4-way image classification set "Image_for_classification" from GitHub (akellasrinivas/hypertensia); label vocabulary: hypertensive retinopathy mask, hypertensive retinopathy pre-treatment, non hypertensive retinopathy, non hypertensive retinopathy pre-treatment.

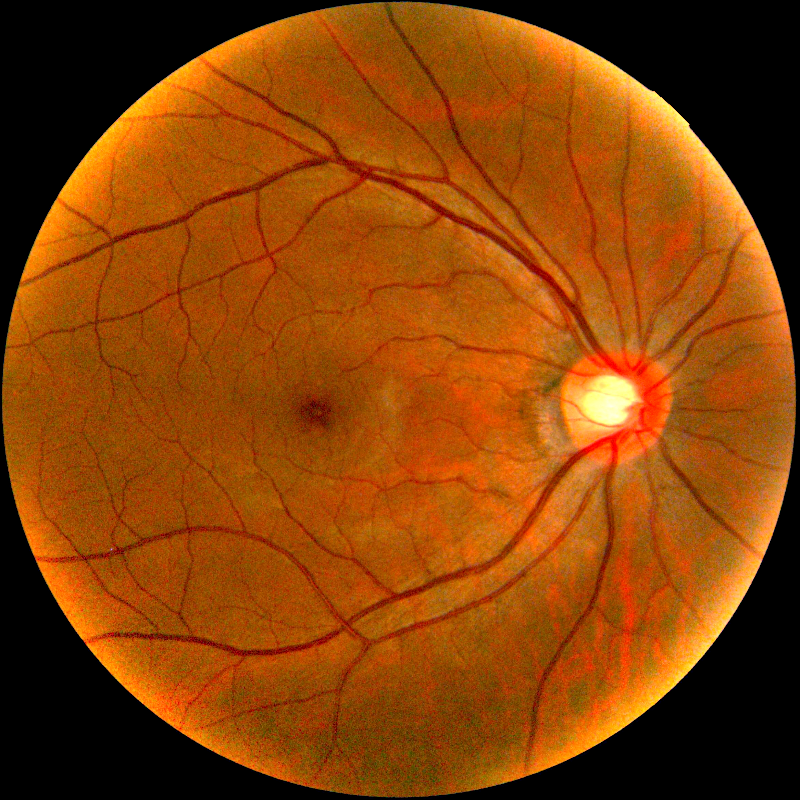
Label: non hypertensive retinopathy pre-treatment

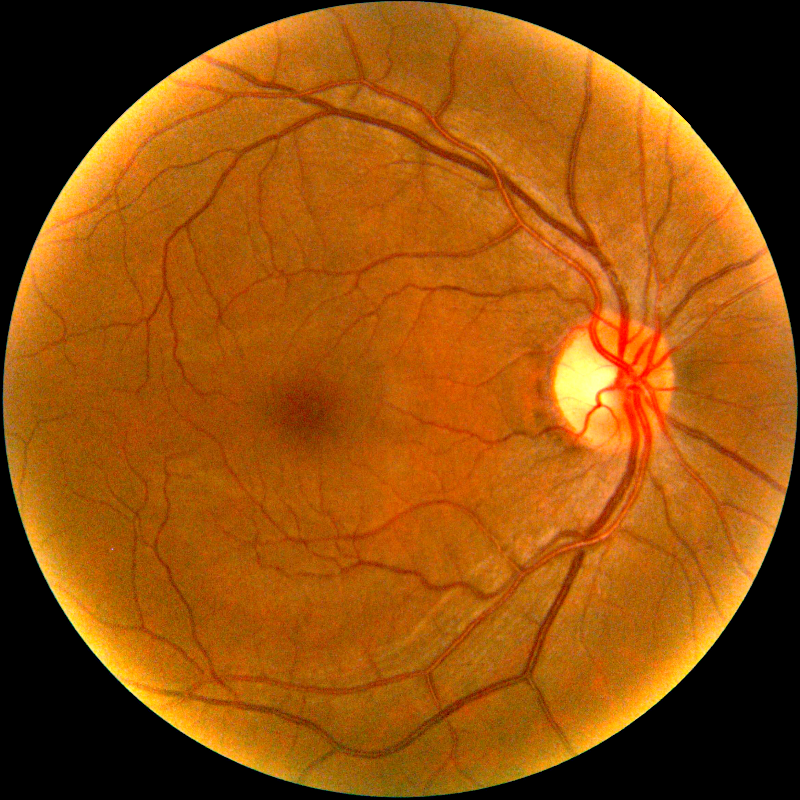
Label: hypertensive retinopathy pre-treatment

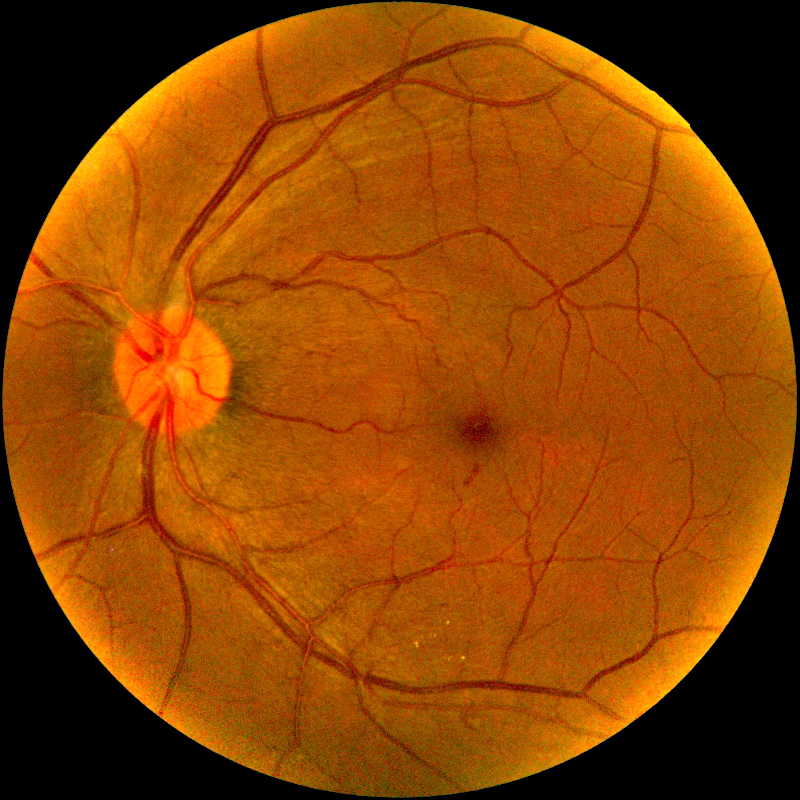
Label: non hypertensive retinopathy pre-treatment

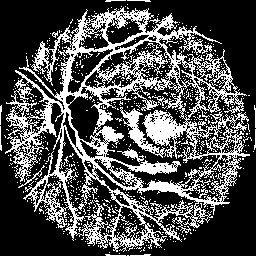
Label: hypertensive retinopathy mask

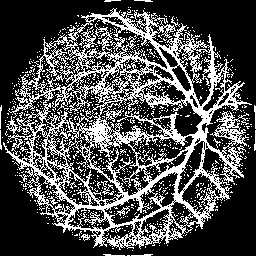
Label: hypertensive retinopathy mask

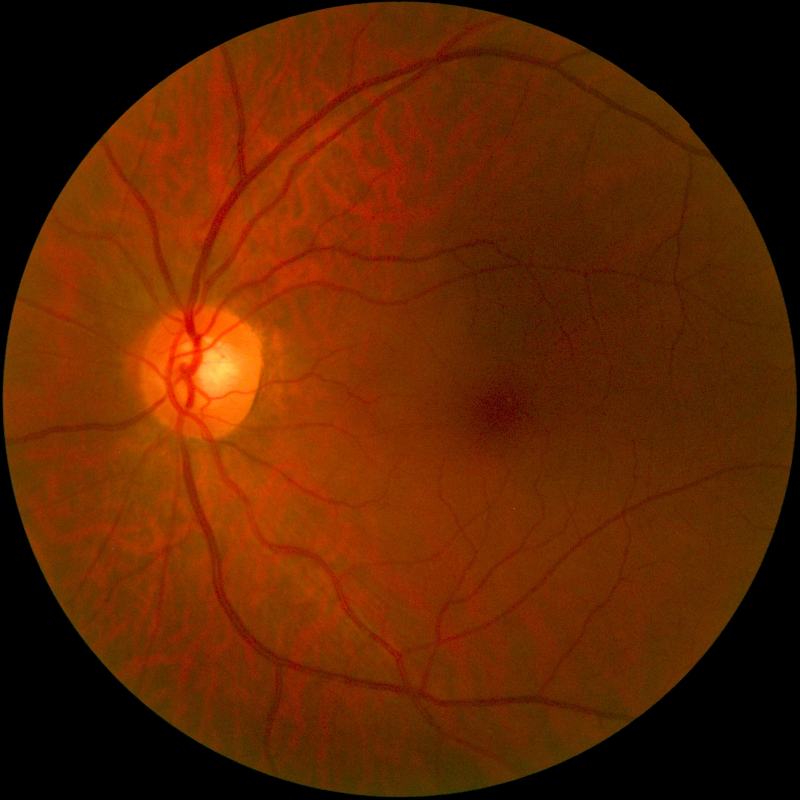
Label: non hypertensive retinopathy
